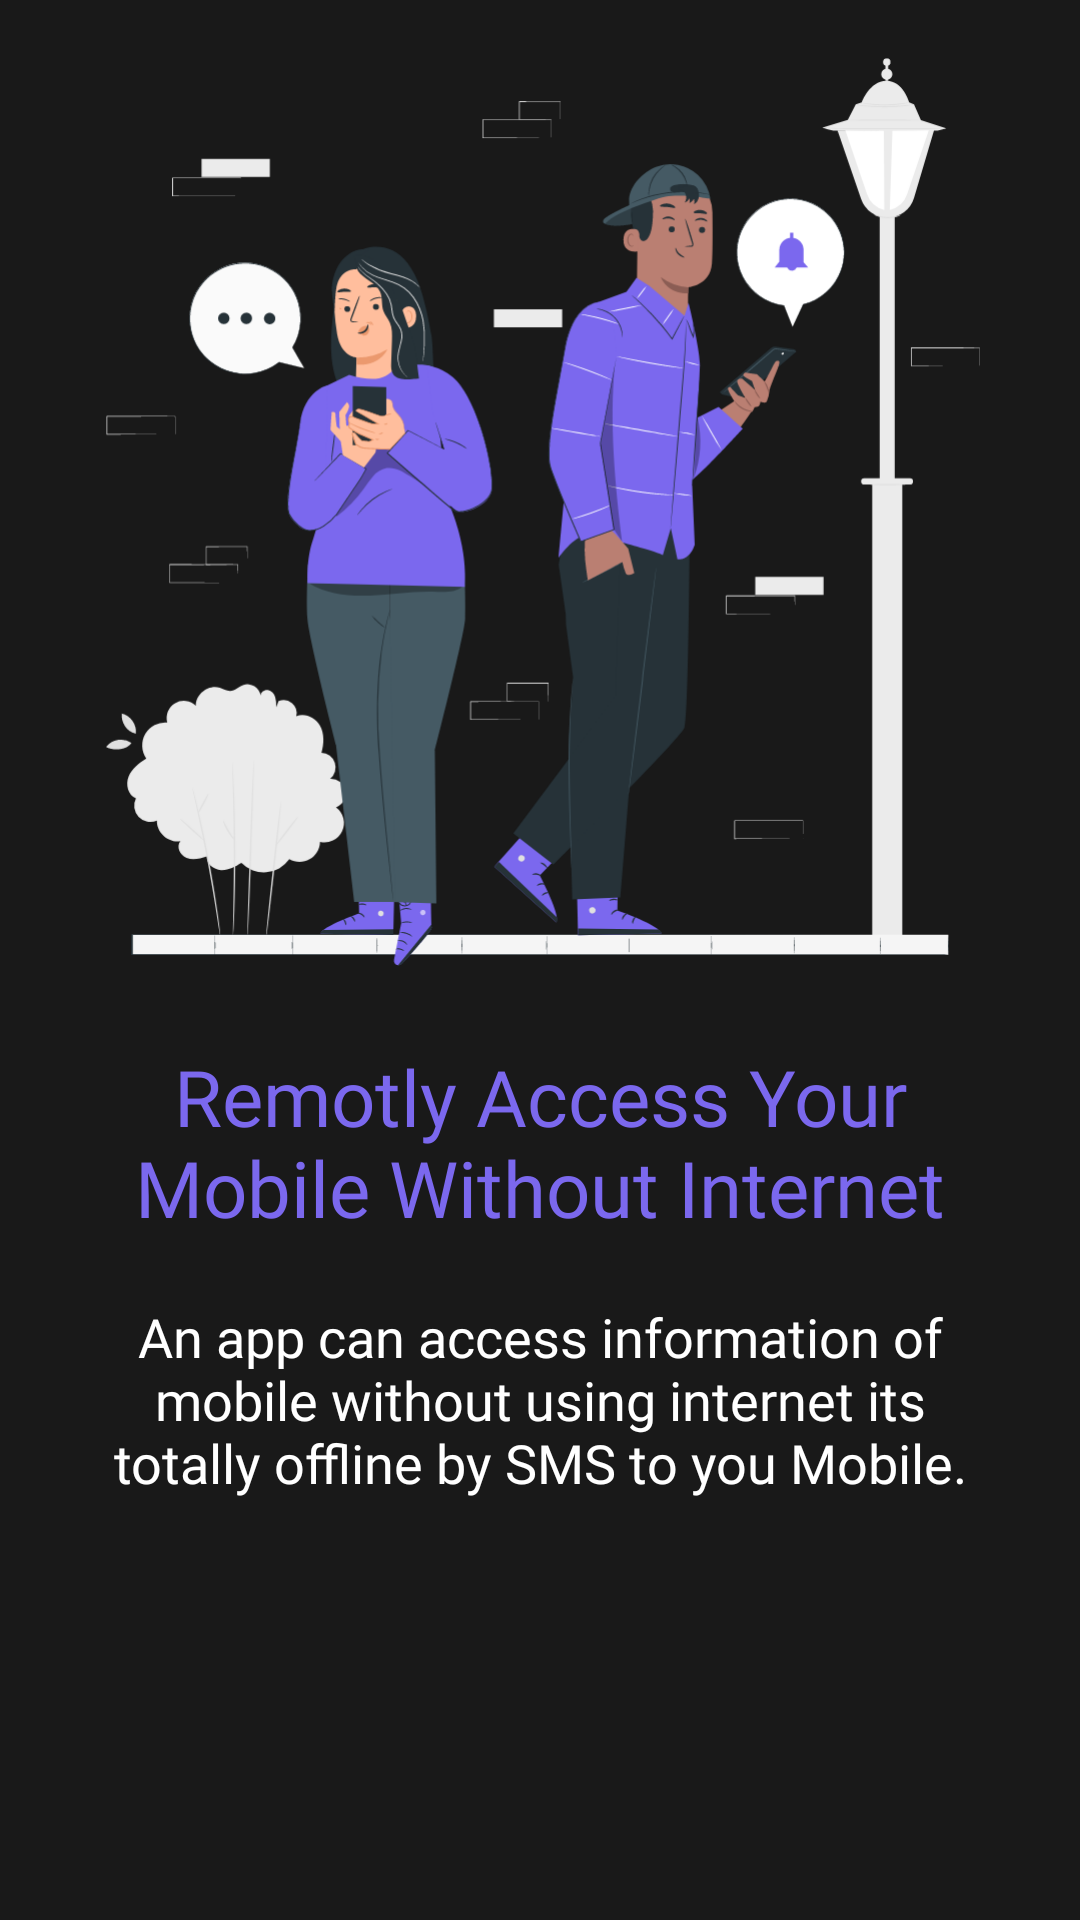

Write the Android layout XML for this screen, with the resource values it uses.
<!-- AndroidManifest.xml: application theme Theme.SMSHelper -->
<!-- res/layout/slider_layout.xml -->
<?xml version="1.0" encoding="utf-8"?>
<LinearLayout xmlns:android="http://schemas.android.com/apk/res/android"
    android:layout_width="match_parent"
    android:layout_height="match_parent"
    xmlns:app="http://schemas.android.com/apk/res-auto"
    android:orientation="vertical"
    app:flow_horizontalAlign="center"
    android:background="@color/Background_color">


    <ImageView
        android:id="@+id/title_image"
        android:layout_width="match_parent"
        android:layout_height="318dp"
        android:layout_marginTop="10dp"
        app:srcCompat="@drawable/ic_mobile_user_animate" />

    <TextView
        android:id="@+id/text_title"
        android:layout_width="match_parent"
        android:layout_height="wrap_content"
        android:layout_gravity="center"
        android:layout_marginStart="20dp"
        android:layout_marginTop="20dp"
        android:layout_marginEnd="20dp"
        android:fontFamily="@font/chivo_bold"
        android:text="@string/heading_one"
        android:textAlignment="center"
        android:textColor="@color/primary"
        android:textSize="26dp" />

    <TextView
        android:id="@+id/text_desc"
        android:layout_width="match_parent"
        android:layout_height="wrap_content"
        android:layout_marginHorizontal="30dp"
        android:layout_marginTop="20dp"
        android:layout_marginStart="30dp"
        android:layout_marginEnd="30dp"
        android:fontFamily="@font/arima_madurai_light"
        android:text="@string/desc_one"
        android:textAlignment="center"
        android:textColor="@color/white"
        android:textSize="18dp" />
</LinearLayout>
<!-- resources referenced by this layout -->
<resources>
  <color name="Background_color">#191919</color>
  <color name="primary">#7B68EE</color>
  <color name="white">#FFFFFFFF</color>
  <!-- drawable ic_mobile_user_animate: vector/xml drawable (drawable, 59146 chars, omitted) -->
  <string name="desc_one">An app can access information of mobile without using internet its totally offline by SMS to you Mobile.</string>
  <string name="heading_one">Remotly Access Your Mobile Without Internet</string>
  <style name="Theme.SMSHelper" parent="Theme.MaterialComponents.DayNight.DarkActionBar">
          
          <item name="colorPrimary">@color/purple_500</item>
          <item name="colorPrimaryVariant">@color/purple_700</item>
          <item name="colorOnPrimary">@color/white</item>
          
          <item name="colorSecondary">@color/teal_200</item>
          <item name="colorSecondaryVariant">@color/teal_700</item>
          <item name="colorOnSecondary">@color/black</item>
          
          <item name="android:statusBarColor" tools:targetApi="l">?attr/colorPrimaryVariant</item>
          
      </style>
  <color name="purple_500">#FF6200EE</color>
  <color name="purple_700">#FF3700B3</color>
  <color name="teal_200">#FF03DAC5</color>
  <color name="teal_700">#FF018786</color>
  <color name="black">#FF000000</color>
</resources>
